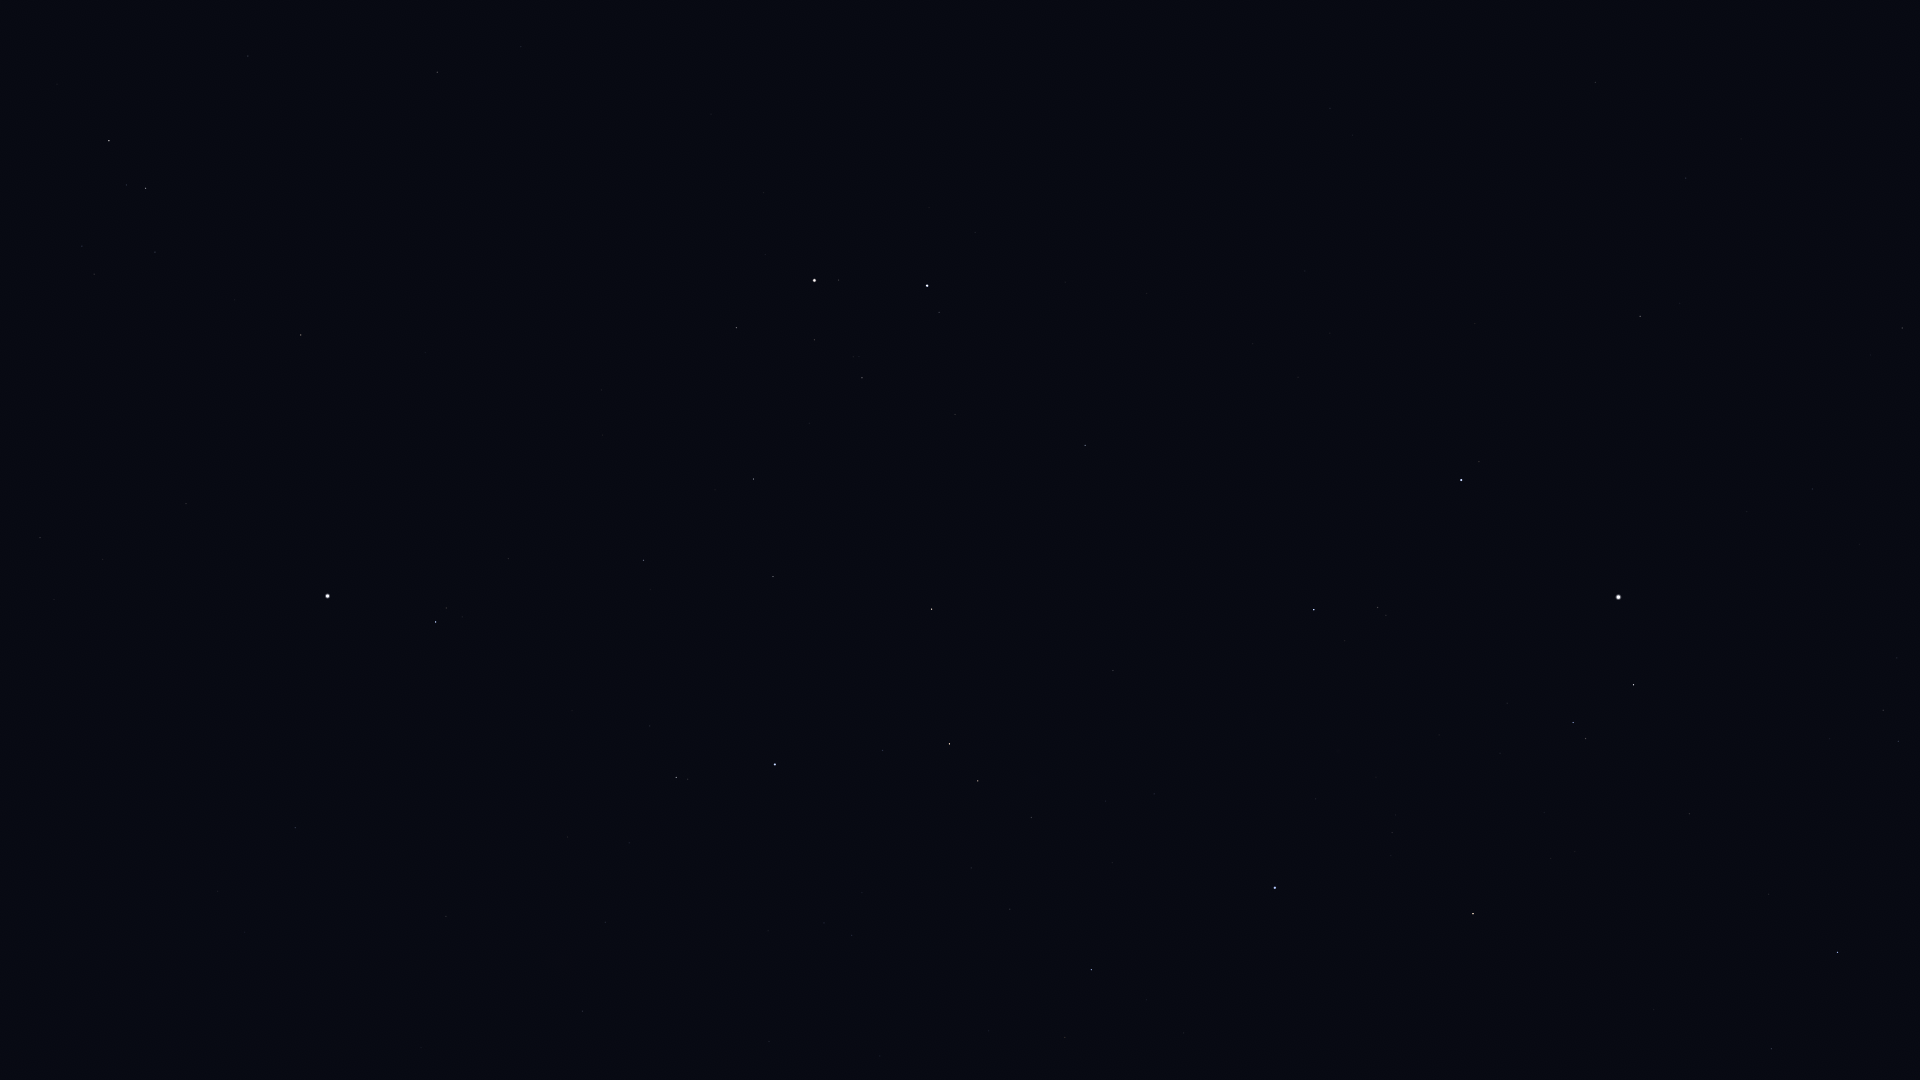

Data behind this chart, as committed beside it:
Star_ID, Name, X, Y
18532, HIP 18532, 1838, 952
18614, Menkib, 1772, 1049
23015, Hassaleh, 1473, 914
23416, Almaaz, 1634, 685
23453, Saclateni, 1586, 739
23767, Haedus, 1573, 723
24608, Capella, 1618, 597
25428, Elnath, 1275, 888
26451, Tianguan, 1091, 970
27913, HIP 27913, 1010, 909
28360, Menkalinan, 1461, 480
28380, Mahasim, 1314, 610
28614, HIP 28614, 769, 1042
28716, HIP 28716, 971, 868
28734, HIP 28734, 1031, 818
29038, HIP 29038, 852, 935
29426, HIP 29426, 824, 923
29434, HIP 29434, 862, 893
29655, HIP 29655, 978, 781
30060, HIP 30060, 1686, 178
30343, HIP 30343, 950, 744
30419, HIP 30419, 583, 1011
30665, HIP 30665, 747, 868
30860, Lucilinburhuc, 1257, 471
30883, HIP 30883, 883, 751
30905, Lusitânia, 694, 887
31216, HIP 31216, 605, 922
31681, HIP 31681, 775, 765
31978, HIP 31978, 629, 843
32246, HIP 32246, 932, 609
32362, HIP 32362, 676, 778
32533, HIP 32533, 568, 837
32916, Nervia, 1232, 354
33018, HIP 33018, 1085, 445
33449, HIP 33449, 1595, 82
33719, Citalá, 229, 964
34088, HIP 34088, 773, 577
34693, HIP 34693, 955, 415
34769, HIP 34769, 295, 828
35350, HIP 35350, 644, 560
35550, HIP 35550, 754, 479
36046, HIP 36046, 862, 378
36145, HIP 36145, 1330, 108
36188, Gomeisa, 436, 622
36850, Castor, 927, 286
36962, HIP 36962, 815, 340
37279, Procyon, 328, 596
37740, HIP 37740, 736, 328
37826, Pollux, 814, 281
39211, HIP 39211, 103, 560
39863, HIP 39863, 40, 538
40167, Tegmine, 509, 260
40526, Tarf, 301, 335
40843, HIP 40843, 711, 114
40881, Piautos, 635, 145
42402, Minchir, 94, 274
42446, Gakyid, 326, 159
42556, Meleph, 481, 82
42806, Asellus Borealis, 521, 47
42911, Asellus Australis, 437, 72
... 2 more rows
